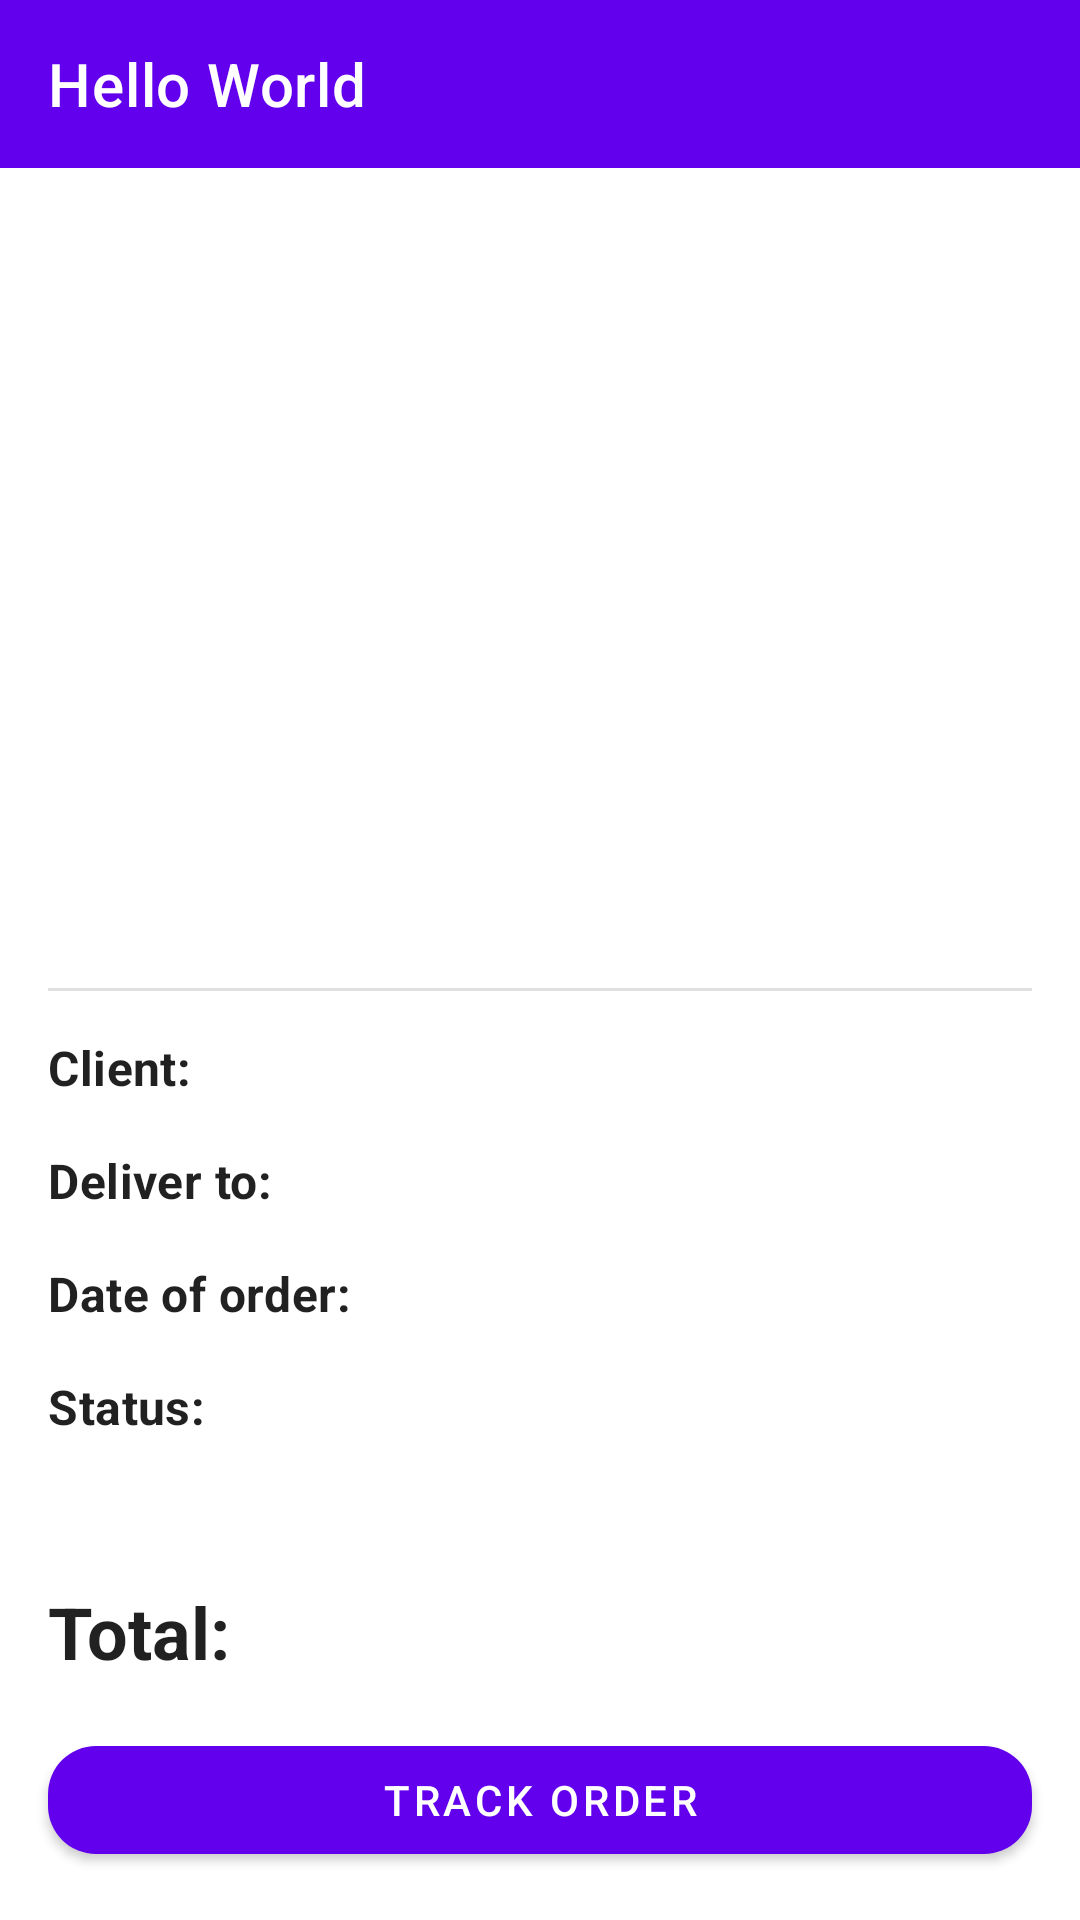

Android layout source for this screen:
<!-- AndroidManifest.xml: application theme Theme.ECommerce -->
<!-- res/layout/activity_client_orders_detail.xml -->
<?xml version="1.0" encoding="utf-8"?>
<androidx.constraintlayout.widget.ConstraintLayout xmlns:android="http://schemas.android.com/apk/res/android"
    xmlns:app="http://schemas.android.com/apk/res-auto"
    xmlns:tools="http://schemas.android.com/tools"
    android:layout_width="match_parent"
    android:layout_height="match_parent"
    tools:context=".activities.client.orders.detail.ClientOrdersDetailActivity">

    <include
        android:id="@+id/action_bar"
        layout="@layout/action_bar"
        app:layout_constraintTop_toTopOf="parent" />

    <androidx.recyclerview.widget.RecyclerView
        android:id="@+id/rv_orderProducts"
        android:layout_width="match_parent"
        android:layout_height="0dp"
        app:layoutManager="androidx.recyclerview.widget.LinearLayoutManager"
        app:layout_constraintBottom_toTopOf="@id/divider"
        app:layout_constraintTop_toBottomOf="@id/action_bar"
        tools:listitem="@layout/cardview_order_products" />

    <com.google.android.material.divider.MaterialDivider
        android:id="@+id/divider"
        android:layout_width="0dp"
        android:layout_height="wrap_content"
        android:layout_marginBottom="16dp"
        app:layout_constraintBottom_toTopOf="@id/clientOrder"
        app:layout_constraintEnd_toEndOf="@id/clientOrder"
        app:layout_constraintStart_toStartOf="@id/client" />

    <TextView
        android:id="@+id/clientOrder"
        android:layout_width="0dp"
        android:layout_height="wrap_content"
        android:layout_marginStart="4dp"
        android:layout_marginEnd="16dp"
        android:textAppearance="?attr/textAppearanceBody2"
        app:layout_constraintBottom_toBottomOf="@id/client"
        app:layout_constraintEnd_toEndOf="parent"
        app:layout_constraintStart_toEndOf="@id/client"
        app:layout_constraintTop_toTopOf="@id/client"
        tools:text="Aaron Calixto" />

    <TextView
        android:id="@+id/client"
        android:layout_width="wrap_content"
        android:layout_height="wrap_content"
        android:layout_marginBottom="16dp"
        android:text="@string/client"
        android:textStyle="bold"
        android:textAppearance="?attr/textAppearanceSubtitle1"
        app:layout_constraintBottom_toTopOf="@id/deliver"
        app:layout_constraintStart_toStartOf="@id/deliver" />

    <TextView
        android:id="@+id/deliverTo"
        android:layout_width="0dp"
        android:layout_height="wrap_content"
        android:layout_marginStart="4dp"
        android:layout_marginEnd="16dp"
        android:singleLine="true"
        android:textAppearance="?attr/textAppearanceBody2"
        app:layout_constraintBottom_toBottomOf="@id/deliver"
        app:layout_constraintEnd_toEndOf="parent"
        app:layout_constraintStart_toEndOf="@id/deliver"
        app:layout_constraintTop_toTopOf="@id/deliver"
        tools:text="72 50th Street, Greater Santa Fe North" />

    <TextView
        android:id="@+id/deliver"
        android:layout_width="wrap_content"
        android:layout_height="wrap_content"
        android:layout_marginBottom="16dp"
        android:text="@string/deliver_to"
        android:textStyle="bold"
        android:textAppearance="?attr/textAppearanceSubtitle1"
        app:layout_constraintBottom_toTopOf="@id/date"
        app:layout_constraintStart_toStartOf="@id/date" />

    <TextView
        android:id="@+id/dateOfOrder"
        android:layout_width="wrap_content"
        android:layout_height="wrap_content"
        android:layout_marginStart="4dp"
        android:textAppearance="?attr/textAppearanceBody2"
        app:layout_constraintBottom_toBottomOf="@id/date"
        app:layout_constraintStart_toEndOf="@id/date"
        app:layout_constraintTop_toTopOf="@id/date"
        tools:text="24/12/2021" />

    <TextView
        android:id="@+id/date"
        android:layout_width="wrap_content"
        android:layout_height="wrap_content"
        android:layout_marginBottom="16dp"
        android:text="@string/date_of_order"
        android:textStyle="bold"
        android:textAppearance="?attr/textAppearanceSubtitle1"
        app:layout_constraintBottom_toTopOf="@id/status"
        app:layout_constraintStart_toStartOf="@id/status" />

    <TextView
        android:id="@+id/statusOrder"
        android:layout_width="wrap_content"
        android:layout_height="wrap_content"
        android:layout_marginStart="4dp"
        android:textAppearance="?attr/textAppearanceBody2"
        app:layout_constraintBottom_toBottomOf="@id/status"
        app:layout_constraintStart_toEndOf="@id/status"
        app:layout_constraintTop_toTopOf="@id/status"
        tools:text="PAID" />

    <TextView
        android:id="@+id/status"
        android:layout_width="wrap_content"
        android:layout_height="wrap_content"
        android:layout_marginBottom="48dp"
        android:text="@string/status"
        android:textStyle="bold"
        android:textAppearance="?attr/textAppearanceSubtitle1"
        app:layout_constraintBottom_toTopOf="@id/total"
        app:layout_constraintStart_toStartOf="@id/total" />

    <TextView
        android:id="@+id/totalPriceOrder"
        android:layout_width="0dp"
        android:layout_height="wrap_content"
        android:layout_marginStart="8dp"
        android:textAlignment="textEnd"
        android:textAppearance="?attr/textAppearanceHeadline5"
        app:layout_constraintBottom_toBottomOf="@id/total"
        app:layout_constraintEnd_toEndOf="@id/btn_trackOrder"
        app:layout_constraintStart_toEndOf="@id/total"
        app:layout_constraintTop_toTopOf="@id/total"
        tools:text="$ 1,000,000.00" />

    <TextView
        android:id="@+id/total"
        android:layout_width="wrap_content"
        android:layout_height="wrap_content"
        android:layout_marginBottom="16dp"
        android:text="@string/total"
        android:textAppearance="?attr/textAppearanceHeadline5"
        android:textStyle="bold"
        app:layout_constraintBottom_toTopOf="@id/btn_trackOrder"
        app:layout_constraintStart_toStartOf="@id/btn_trackOrder" />

    <com.google.android.material.button.MaterialButton
        android:id="@+id/btn_trackOrder"
        android:layout_width="match_parent"
        android:layout_height="wrap_content"
        android:layout_marginStart="16dp"
        android:layout_marginEnd="16dp"
        android:layout_marginBottom="16dp"
        android:text="@string/track_order"
        app:cornerRadius="16dp"
        app:layout_constraintBottom_toBottomOf="parent" />

</androidx.constraintlayout.widget.ConstraintLayout>
<!-- res/layout/action_bar.xml (included above) -->
<?xml version="1.0" encoding="utf-8"?>
<com.google.android.material.appbar.AppBarLayout xmlns:android="http://schemas.android.com/apk/res/android"
    xmlns:tools="http://schemas.android.com/tools"
    style="@style/Widget.MaterialComponents.AppBarLayout.Primary"
    android:layout_width="match_parent"
    android:layout_height="wrap_content">

    <androidx.appcompat.widget.Toolbar
        android:id="@+id/toolbar"
        style="@style/Widget.MaterialComponents.Toolbar.Primary"
        android:layout_width="match_parent"
        android:layout_height="?attr/actionBarSize"
        tools:menu="@menu/menu_shopping_bag"
        tools:title="Hello World" />

</com.google.android.material.appbar.AppBarLayout>
<!-- res/layout/cardview_order_products.xml (included above) -->
<?xml version="1.0" encoding="utf-8"?>
<LinearLayout xmlns:android="http://schemas.android.com/apk/res/android"
    xmlns:app="http://schemas.android.com/apk/res-auto"
    xmlns:tools="http://schemas.android.com/tools"
    android:layout_width="match_parent"
    android:layout_height="wrap_content"
    android:orientation="horizontal"
    android:padding="16dp">

    <ImageView
        android:id="@+id/img_orderProductItem"
        android:layout_width="100dp"
        android:layout_height="100dp"
        android:contentDescription="@string/cd_image_shop"
        android:scaleType="centerCrop"
        tools:src="@drawable/ic_launcher_background" />

    <LinearLayout
        android:layout_width="0dp"
        android:layout_height="match_parent"
        android:layout_weight="1"
        android:gravity="center_vertical"
        android:orientation="vertical"
        android:padding="8dp">

        <LinearLayout
            android:layout_width="match_parent"
            android:layout_height="wrap_content"
            android:orientation="horizontal"
            tools:ignore="UseCompoundDrawables">

            <TextView
                android:id="@+id/nameOrderProductItem"
                android:layout_width="0dp"
                android:layout_height="match_parent"
                android:layout_weight="1"
                android:singleLine="true"
                android:textAppearance="?attr/textAppearanceHeadline6"
                android:textColor="?attr/colorPrimary"
                tools:text="Product's name" />


        </LinearLayout>

        <LinearLayout
            android:layout_width="match_parent"
            android:layout_height="wrap_content"
            android:orientation="horizontal"
            android:layout_marginTop="8dp"
            app:layout_anchor="@id/btn_saveProductInMyList"
            app:layout_anchorGravity="top">

            <TextView
                android:layout_width="wrap_content"
                android:layout_height="match_parent"
                android:gravity="center"
                android:text="@string/quantity"
                android:textAppearance="?attr/textAppearanceBody2" />

            <TextView
                android:id="@+id/quantityOrderProductItem"
                android:layout_width="wrap_content"
                android:layout_height="match_parent"
                android:gravity="center"
                android:paddingStart="8dp"
                android:paddingEnd="8dp"
                android:textAppearance="?attr/textAppearanceBody2"
                tools:text="5" />

        </LinearLayout>

    </LinearLayout>

</LinearLayout>
<!-- resources referenced by this layout -->
<resources>
  <string name="cd_image_shop">Shop image.</string>
  <string name="client">Client:</string>
  <string name="date_of_order">Date of order:</string>
  <string name="deliver_to">Deliver to:</string>
  <string name="quantity">Quantity:</string>
  <string name="status">Status:</string>
  <string name="total">Total:</string>
  <string name="track_order">Track order</string>
  <style name="Theme.ECommerce" parent="Theme.MaterialComponents.DayNight.NoActionBar">
          
          <item name="colorPrimary">@color/purple_500</item>
          <item name="colorPrimaryVariant">@color/purple_700</item>
          <item name="colorOnPrimary">@color/white</item>
          
          <item name="colorSecondary">@color/teal_200</item>
          <item name="colorSecondaryVariant">@color/teal_700</item>
          <item name="colorOnSecondary">@color/black</item>
          
          <item name="android:statusBarColor" tools:targetApi="l">?attr/colorPrimaryVariant</item>
          
      </style>
  <!-- not gathered from this repository: default colours our renderer supplied (Android Studio template values) -->
  <color name="purple_500">#FF6200EE</color>
  <color name="purple_700">#FF3700B3</color>
  <color name="teal_200">#FF03DAC5</color>
  <color name="teal_700">#FF018786</color>
  <color name="black">#FF000000</color>
  <color name="white">#FFFFFFFF</color>
</resources>
